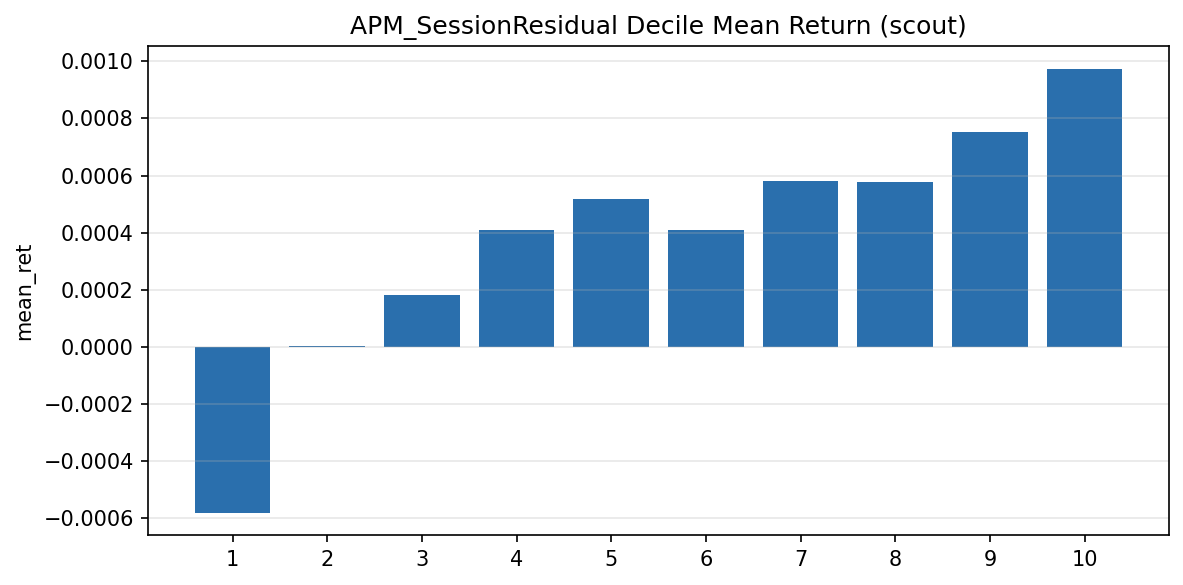

The table this chart was drawn from, first rows:
, mean_ret
1, -0.000582
2, 1.7479394693056001e-06
3, 0.0001806
4, 0.0004086
5, 0.0005196
6, 0.0004079
7, 0.000581
8, 0.0005787
9, 0.0007518
10, 0.0009742
